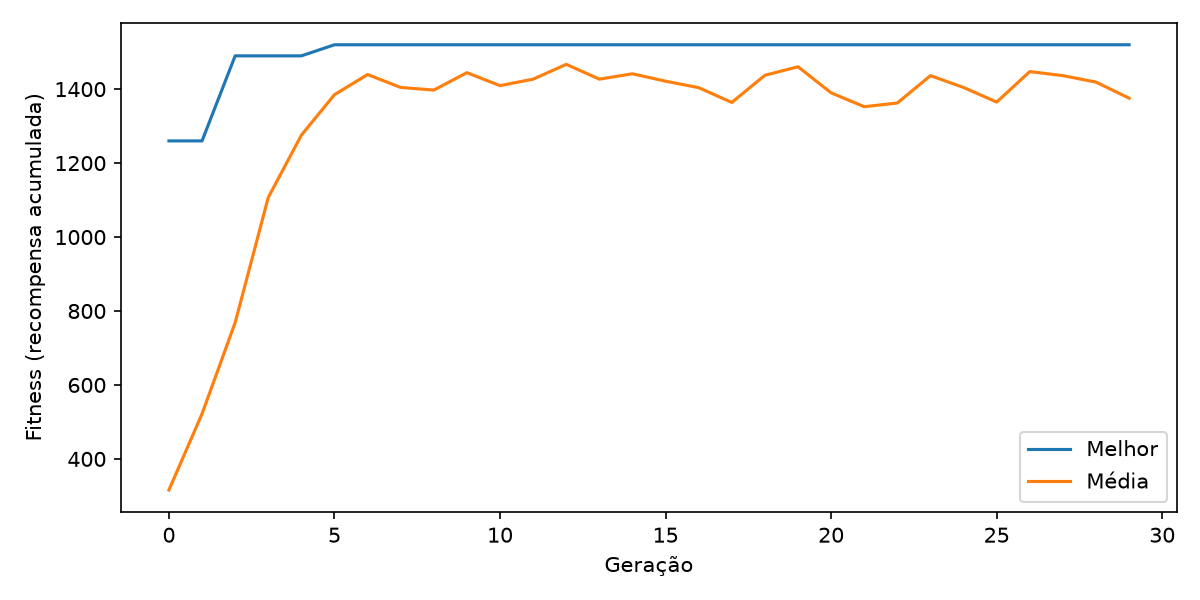

The table this chart was drawn from, first rows:
geracao, melhor, media, pior
0, 1260, 316.0, 0.0
1, 1260, 522.0, 300.0
2, 1490, 768.5, 410.0
3, 1490, 1107, 600.0
4, 1490, 1276, 730.0
5, 1520, 1385, 1130
6, 1520, 1440, 1260
7, 1520, 1404, 1260
8, 1520, 1398, 1130
9, 1520, 1444, 1260
10, 1520, 1410, 920.0
11, 1520, 1427, 1130
12, 1520, 1467, 1260
13, 1520, 1427, 1260
14, 1520, 1442, 1010
15, 1520, 1422, 1130
16, 1520, 1404, 920.0
17, 1520, 1364, 920.0
18, 1520, 1438, 1260
19, 1520, 1460, 1260
20, 1520, 1390, 920.0
21, 1520, 1352, 860.0
22, 1520, 1362, 920.0
23, 1520, 1436, 1260
24, 1520, 1404, 1070
25, 1520, 1365, 920.0
26, 1520, 1448, 1260
27, 1520, 1436, 1130
28, 1520, 1419, 1260
29, 1520, 1376, 920.0
